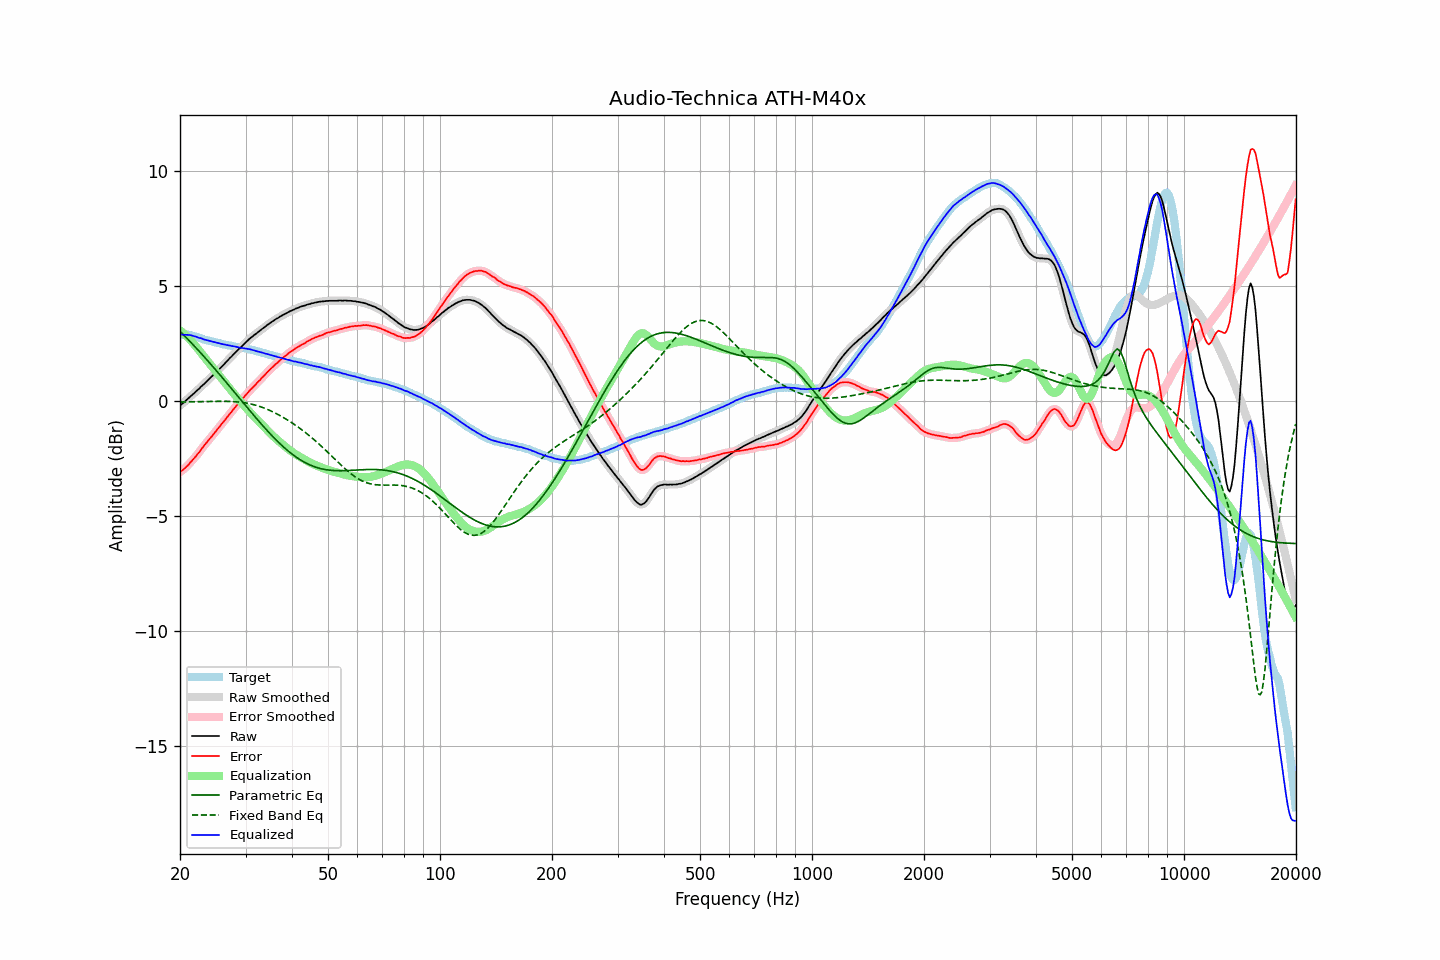

The table this chart was drawn from, first rows:
frequency, raw, error, smoothed, error_smoothed, equalization, parametric_eq, fixed_band_eq, equalized_raw, equalized_smoothed, target
20.00, -0.19, -3.08, -0.19, -3.08, 3.09, 3.04, -0.03, 2.90, 2.90, 2.90
20.20, -0.13, -3.02, -0.13, -3.03, 3.03, 2.97, -0.03, 2.90, 2.90, 2.90
20.40, -0.08, -2.97, -0.07, -2.97, 2.97, 2.90, -0.03, 2.89, 2.90, 2.90
20.61, -0.02, -2.91, -0.01, -2.91, 2.91, 2.83, -0.03, 2.89, 2.89, 2.90
20.81, 0.05, -2.84, 0.05, -2.85, 2.84, 2.76, -0.03, 2.89, 2.89, 2.90
21.02, 0.11, -2.78, 0.12, -2.77, 2.77, 2.69, -0.03, 2.88, 2.89, 2.90
21.23, 0.18, -2.69, 0.18, -2.70, 2.70, 2.62, -0.03, 2.88, 2.88, 2.88
21.44, 0.24, -2.62, 0.24, -2.62, 2.62, 2.54, -0.02, 2.87, 2.87, 2.87
21.66, 0.30, -2.54, 0.30, -2.54, 2.54, 2.47, -0.02, 2.85, 2.85, 2.85
21.87, 0.36, -2.46, 0.37, -2.46, 2.46, 2.40, -0.02, 2.83, 2.83, 2.82
22.09, 0.43, -2.38, 0.43, -2.38, 2.38, 2.32, -0.02, 2.81, 2.81, 2.81
22.31, 0.49, -2.29, 0.49, -2.29, 2.29, 2.25, -0.02, 2.78, 2.78, 2.78
22.54, 0.55, -2.21, 0.56, -2.21, 2.20, 2.17, -0.02, 2.75, 2.76, 2.76
22.76, 0.63, -2.11, 0.63, -2.11, 2.11, 2.09, -0.02, 2.75, 2.74, 2.74
22.99, 0.69, -2.02, 0.69, -2.02, 2.02, 2.02, -0.01, 2.72, 2.72, 2.71
23.22, 0.75, -1.93, 0.76, -1.93, 1.94, 1.94, -0.01, 2.69, 2.69, 2.68
23.45, 0.82, -1.84, 0.82, -1.84, 1.85, 1.86, -0.01, 2.67, 2.67, 2.66
23.69, 0.89, -1.76, 0.89, -1.76, 1.76, 1.78, -0.01, 2.65, 2.65, 2.65
23.92, 0.96, -1.67, 0.96, -1.67, 1.67, 1.70, -0.01, 2.64, 2.63, 2.63
24.16, 1.03, -1.59, 1.03, -1.59, 1.59, 1.62, -0.01, 2.62, 2.62, 2.62
24.40, 1.09, -1.51, 1.10, -1.50, 1.50, 1.54, -0.01, 2.59, 2.60, 2.60
24.65, 1.16, -1.42, 1.16, -1.42, 1.42, 1.46, -0.00, 2.58, 2.58, 2.58
24.89, 1.23, -1.33, 1.23, -1.33, 1.33, 1.38, -0.00, 2.56, 2.56, 2.56
25.14, 1.30, -1.25, 1.30, -1.24, 1.24, 1.30, -0.00, 2.55, 2.55, 2.55
25.39, 1.37, -1.15, 1.37, -1.16, 1.16, 1.22, -0.00, 2.53, 2.53, 2.53
25.65, 1.44, -1.08, 1.44, -1.07, 1.07, 1.14, -0.00, 2.51, 2.51, 2.52
25.91, 1.51, -0.98, 1.51, -0.98, 0.98, 1.06, -0.00, 2.49, 2.49, 2.49
26.16, 1.58, -0.89, 1.58, -0.90, 0.89, 0.97, -0.00, 2.48, 2.48, 2.48
26.43, 1.65, -0.82, 1.66, -0.81, 0.81, 0.89, -0.00, 2.46, 2.46, 2.47
26.69, 1.73, -0.71, 1.73, -0.72, 0.72, 0.81, -0.00, 2.45, 2.45, 2.45
26.96, 1.80, -0.63, 1.80, -0.63, 0.63, 0.72, -0.00, 2.44, 2.44, 2.44
27.23, 1.88, -0.54, 1.88, -0.55, 0.55, 0.64, -0.01, 2.43, 2.42, 2.43
27.50, 1.94, -0.47, 1.95, -0.46, 0.46, 0.55, -0.01, 2.40, 2.41, 2.41
27.77, 2.02, -0.37, 2.02, -0.37, 0.37, 0.47, -0.01, 2.40, 2.40, 2.39
28.05, 2.09, -0.29, 2.09, -0.29, 0.29, 0.39, -0.02, 2.38, 2.38, 2.38
28.33, 2.16, -0.20, 2.16, -0.20, 0.21, 0.30, -0.02, 2.37, 2.37, 2.36
28.62, 2.23, -0.12, 2.23, -0.12, 0.12, 0.22, -0.03, 2.36, 2.35, 2.35
28.90, 2.29, -0.05, 2.30, -0.04, 0.04, 0.13, -0.03, 2.33, 2.34, 2.34
29.19, 2.36, 0.04, 2.36, 0.04, -0.04, 0.05, -0.04, 2.32, 2.32, 2.32
29.48, 2.43, 0.12, 2.43, 0.12, -0.12, -0.03, -0.05, 2.31, 2.31, 2.32
29.78, 2.50, 0.19, 2.50, 0.20, -0.20, -0.12, -0.06, 2.30, 2.30, 2.31
30.08, 2.57, 0.28, 2.57, 0.27, -0.28, -0.20, -0.07, 2.29, 2.29, 2.30
30.38, 2.63, 0.36, 2.64, 0.36, -0.36, -0.29, -0.09, 2.28, 2.28, 2.28
30.68, 2.70, 0.44, 2.70, 0.44, -0.43, -0.37, -0.10, 2.27, 2.27, 2.26
30.99, 2.76, 0.52, 2.76, 0.51, -0.51, -0.45, -0.11, 2.25, 2.25, 2.24
31.30, 2.81, 0.58, 2.82, 0.58, -0.58, -0.54, -0.13, 2.23, 2.23, 2.23
31.61, 2.87, 0.65, 2.87, 0.65, -0.66, -0.62, -0.15, 2.22, 2.21, 2.22
31.93, 2.92, 0.72, 2.92, 0.73, -0.73, -0.70, -0.17, 2.19, 2.19, 2.20
32.24, 2.97, 0.81, 2.98, 0.80, -0.80, -0.78, -0.19, 2.17, 2.17, 2.17
32.57, 3.03, 0.88, 3.03, 0.87, -0.87, -0.86, -0.21, 2.16, 2.16, 2.16
32.89, 3.08, 0.94, 3.09, 0.95, -0.95, -0.94, -0.23, 2.14, 2.14, 2.14
33.22, 3.14, 1.03, 3.14, 1.02, -1.02, -1.02, -0.26, 2.12, 2.12, 2.11
33.55, 3.19, 1.09, 3.19, 1.09, -1.10, -1.10, -0.29, 2.10, 2.10, 2.10
33.89, 3.24, 1.16, 3.25, 1.17, -1.17, -1.18, -0.31, 2.07, 2.08, 2.08
34.23, 3.30, 1.24, 3.30, 1.24, -1.24, -1.26, -0.34, 2.06, 2.06, 2.06
34.57, 3.35, 1.32, 3.35, 1.32, -1.31, -1.33, -0.37, 2.04, 2.04, 2.04
34.92, 3.40, 1.39, 3.40, 1.38, -1.38, -1.41, -0.40, 2.02, 2.02, 2.02
35.27, 3.45, 1.45, 3.45, 1.45, -1.45, -1.48, -0.44, 2.00, 2.00, 2.00
35.62, 3.49, 1.51, 3.50, 1.52, -1.52, -1.55, -0.47, 1.98, 1.98, 1.98
35.97, 3.54, 1.58, 3.54, 1.58, -1.58, -1.63, -0.50, 1.96, 1.96, 1.96
... 635 more rows
